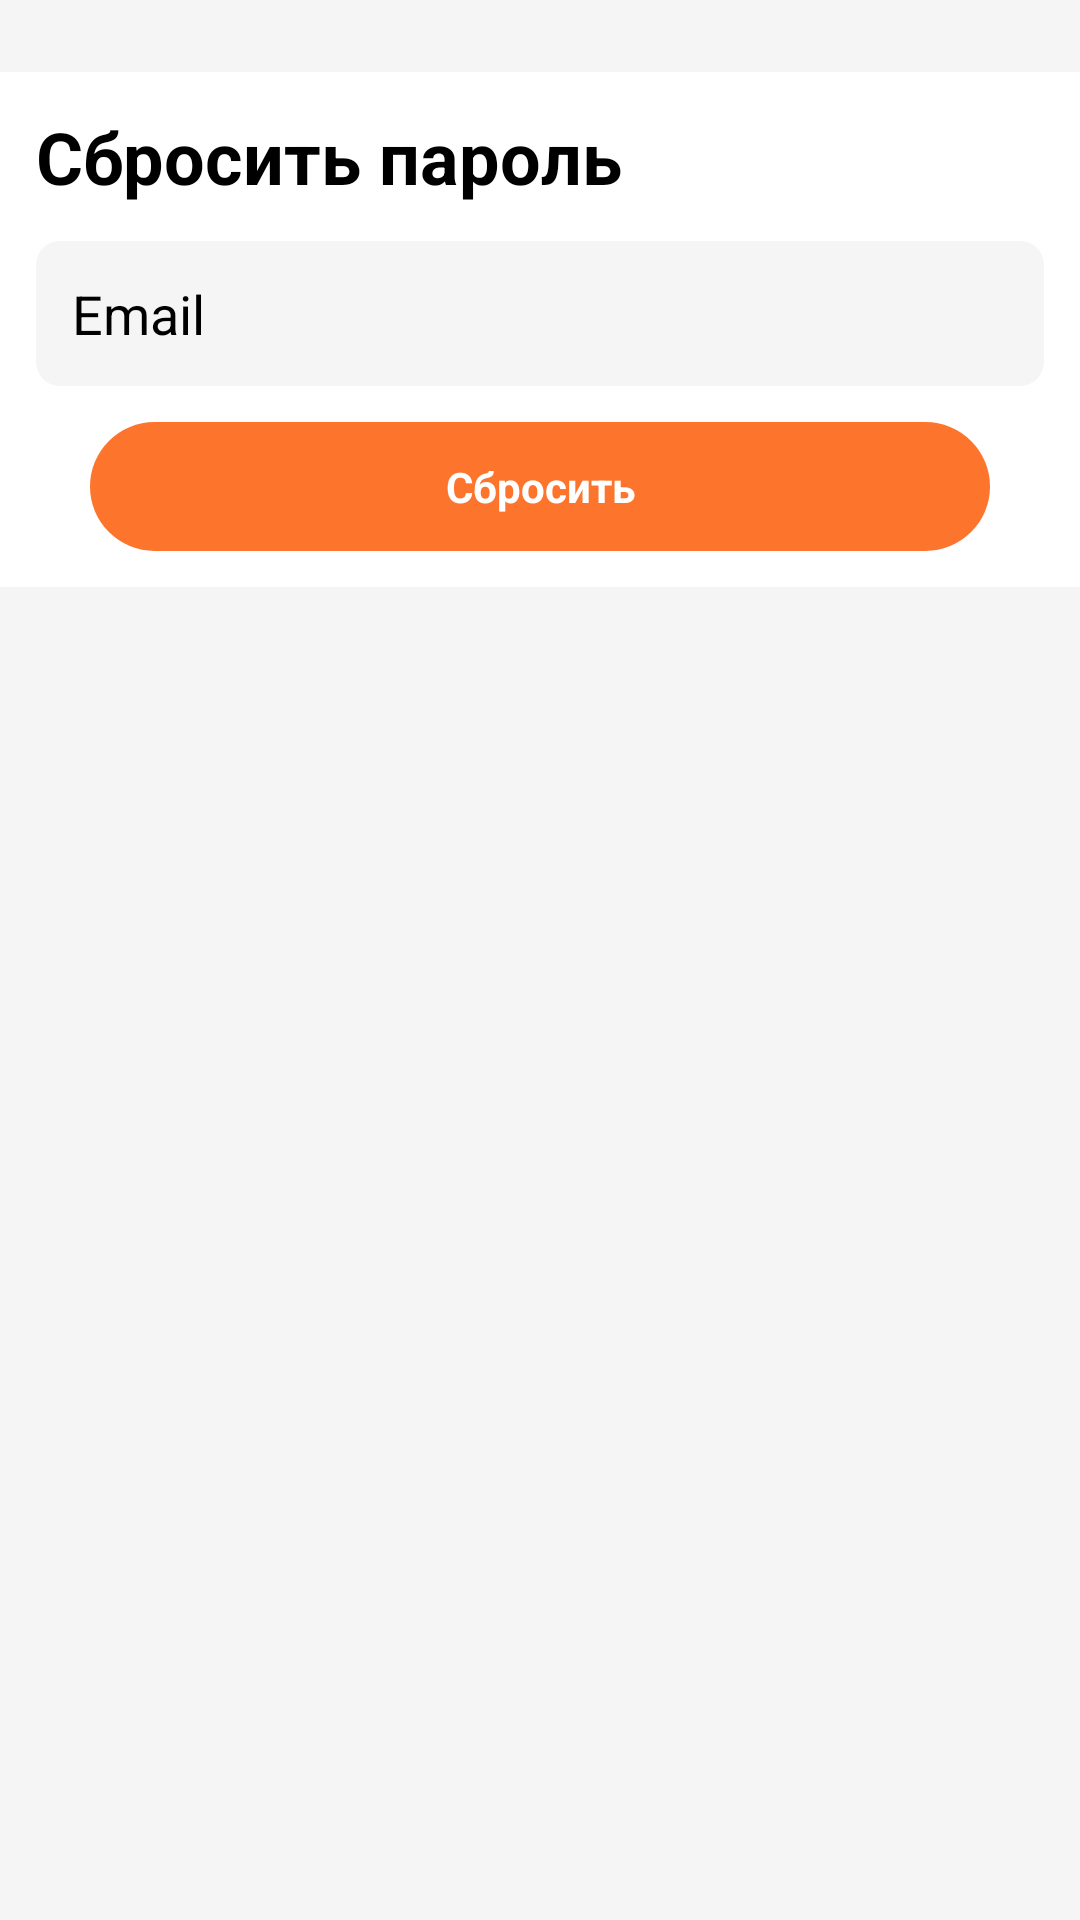

The Android layout XML behind this screen, and the referenced resources:
<!-- AndroidManifest.xml: application theme Theme.MoneySaver -->
<!-- res/layout/activity_auth_reset_password.xml -->
<?xml version="1.0" encoding="utf-8"?>
<androidx.constraintlayout.widget.ConstraintLayout xmlns:android="http://schemas.android.com/apk/res/android"
    xmlns:app="http://schemas.android.com/apk/res-auto"
    xmlns:tools="http://schemas.android.com/tools"
    android:id="@+id/cons"
    android:layout_width="match_parent"
    android:layout_height="match_parent"
    android:background="?attr/backgroundColor"
    tools:context=".ui.auth.sign_up.AuthSignUpActivity">

    <androidx.constraintlayout.widget.ConstraintLayout
        style="@style/container"
        android:layout_width="match_parent"
        android:layout_height="wrap_content"
        app:layout_constraintTop_toTopOf="parent"
        android:layout_marginTop="24dp">

        <TextView
            android:id="@+id/textView13"
            android:layout_width="wrap_content"
            android:layout_height="wrap_content"
            android:text="Сбросить пароль"
            android:textColor="?attr/black"
            android:textSize="24sp"
            android:textStyle="bold"
            app:layout_constraintStart_toStartOf="parent"
            app:layout_constraintTop_toTopOf="parent" />

        <EditText
            android:id="@+id/input_email"
            style="@style/edittext"
            android:layout_width="0dp"
            android:layout_height="wrap_content"
            android:ems="10"
            android:hint="Email"
            android:inputType="textEmailAddress"
            android:layout_marginTop="12dp"
            android:textColor="?attr/black"
            android:textColorHint="?attr/black"
            app:layout_constraintEnd_toEndOf="parent"
            app:layout_constraintStart_toStartOf="@+id/textView13"
            app:layout_constraintTop_toBottomOf="@+id/textView13" />

        <TextView
            style="@style/CustomButton"
            android:id="@+id/btn_reset_password"
            android:layout_width="300dp"
            android:layout_height="wrap_content"
            android:text="Сбросить"
            android:layout_marginTop="12dp"
            app:layout_constraintEnd_toEndOf="parent"
            app:layout_constraintStart_toStartOf="parent"
            app:layout_constraintTop_toBottomOf="@+id/input_email" />

    </androidx.constraintlayout.widget.ConstraintLayout>

</androidx.constraintlayout.widget.ConstraintLayout>
<!-- resources referenced by this layout -->
<resources>
  <style name="CustomButton" parent="">
          <item name="android:background">@drawable/button_background</item>
          <item name="android:paddingTop">12dp</item>
          <item name="android:paddingBottom">12dp</item>
          <item name="android:gravity">center</item>
          <item name="android:textStyle">bold</item>
          <item name="android:textColor">@color/white</item>
          <item name="android:clickable">true</item>
          <item name="android:focusable">true</item>
      </style>
  <style name="container">
          <item name="android:background">@drawable/container</item>
          <item name="android:padding">12dp</item>
      </style>
  <style name="edittext" parent="">
          <item name="android:background">@drawable/edittext_selector</item>
          <item name="android:padding">12dp</item>
      </style>
  <!-- drawable button_background (drawable) -->
  <?xml version="1.0" encoding="utf-8"?>
  <ripple xmlns:android="http://schemas.android.com/apk/res/android"
      android:color="@color/white">
      <item>
          <shape>
              <solid android:color="?attr/purple_500"/>
              <corners android:radius="999dp"/>
          </shape>
      </item>
  </ripple>
  <color name="white">#FFFFFFFF</color>
  <!-- drawable container (drawable) -->
  <?xml version="1.0" encoding="utf-8"?>
  <shape xmlns:android="http://schemas.android.com/apk/res/android"
      android:shape="rectangle">
      <solid android:color="?attr/white"/>
  </shape>
  <!-- drawable edittext_selector (drawable) -->
  <?xml version="1.0" encoding="utf-8"?>
  <selector xmlns:android="http://schemas.android.com/apk/res/android">
      <item android:state_enabled="true"
          android:state_focused="true">
          <shape android:padding="12dp" android:shape="rectangle">
              <solid android:color="?attr/backgroundColor" />
              <stroke android:width="2dp" android:color="?attr/purple_200" />
              <corners android:radius="8dp" />
          </shape>
      </item>
      <item android:state_enabled="true">
          <shape android:padding="12dp"
              android:shape="rectangle">
              <solid android:color="?attr/backgroundColor" />
              <corners android:radius="8dp" />
          </shape>
      </item>
  </selector>
  <color name="purple_200">#FF723A</color>
  <color name="purple_500">#FD752D</color>
  <color name="purple_700">#FF5B2B</color>
  <color name="backgroundOrange">#FFEFEB</color>
  <color name="teal_200">#FF03DAC5</color>
  <color name="teal_700">#FF018786</color>
  <color name="black">#FF000000</color>
  <color name="background">#F5F5F5</color>
  <color name="cardGreenLight">#18A077</color>
  <color name="cardGreenDark">#51C6A3</color>
  <color name="cardBlueLight">#225D9F</color>
  <color name="cardBlueDark">#78A8DD</color>
  <color name="expenses">#FF4242</color>
  <color name="separator">#D6D6D6</color>
  <style name="AppBottomSheetDialogTheme" parent="Theme.Design.Light.BottomSheetDialog">
          <item name="bottomSheetStyle">@style/AppModalStyle</item>
      </style>
  <style name="AppModalStyle" parent="Widget.Design.BottomSheet.Modal">
          <item name="android:background">@drawable/bottom_sheet_background</item>
      </style>
  <!-- drawable bottom_sheet_background (drawable) -->
  <?xml version="1.0" encoding="utf-8"?>
  <layer-list xmlns:android="http://schemas.android.com/apk/res/android">
      <item>
          <shape android:shape="rectangle">
              <corners android:topRightRadius="12dp"
                  android:topLeftRadius="12dp" />
              <solid android:color="@color/white"/>
          </shape>
      </item>
      <item android:gravity="center_horizontal" android:width="48dp" android:height="4dp" android:top="16dp">
          <shape android:shape="rectangle">
              <corners android:radius="18dp"/>
              <solid android:color="@android:color/darker_gray"/>
          </shape>
      </item>
  </layer-list>
</resources>
